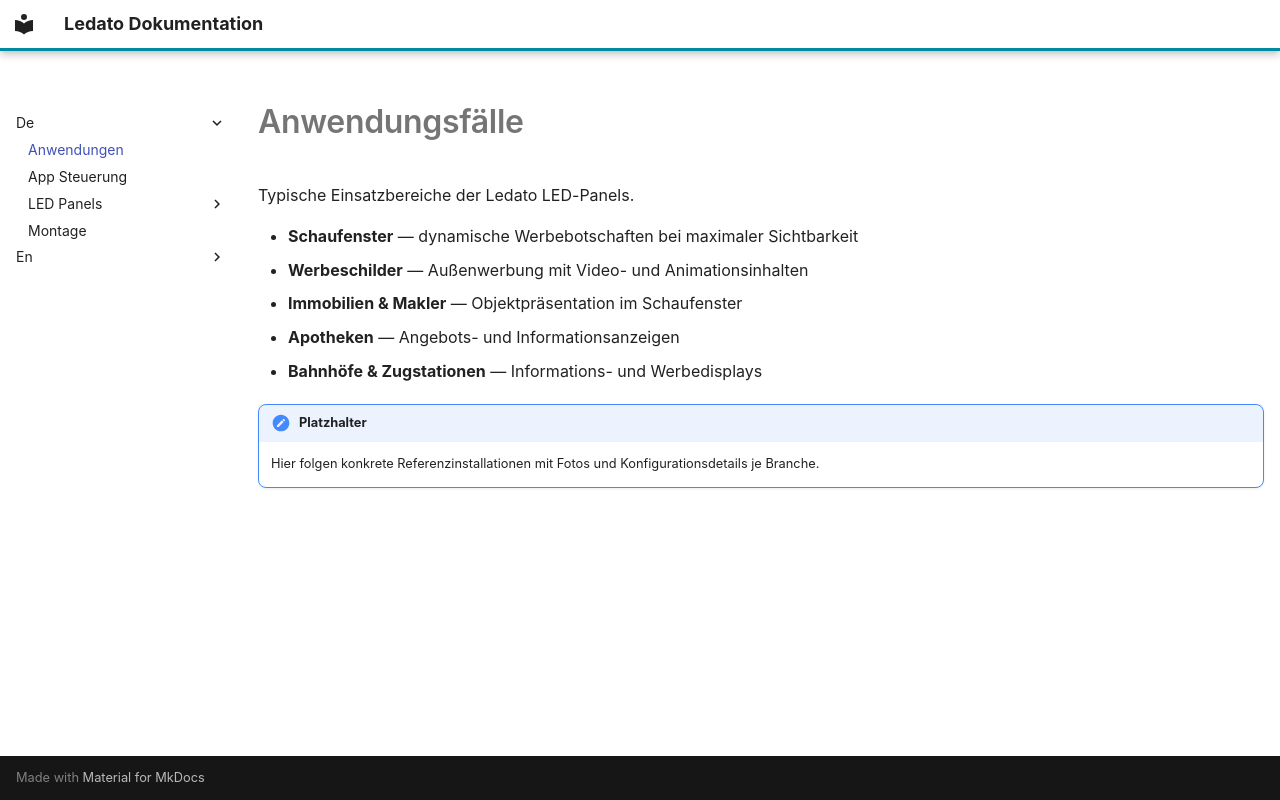

repository: traulfs/docs.ledato.de · page: de/Anwendungen/index.html · generator: mkdocs

# Anwendungsfälle

Typische Einsatzbereiche der Ledato LED-Panels.

- **Schaufenster** — dynamische Werbebotschaften bei maximaler Sichtbarkeit
- **Werbeschilder** — Außenwerbung mit Video- und Animationsinhalten
- **Immobilien & Makler** — Objektpräsentation im Schaufenster
- **Apotheken** — Angebots- und Informationsanzeigen
- **Bahnhöfe & Zugstationen** — Informations- und Werbedisplays

!!! todo "Platzhalter"
    Hier folgen konkrete Referenzinstallationen mit Fotos und Konfigurationsdetails je Branche.
